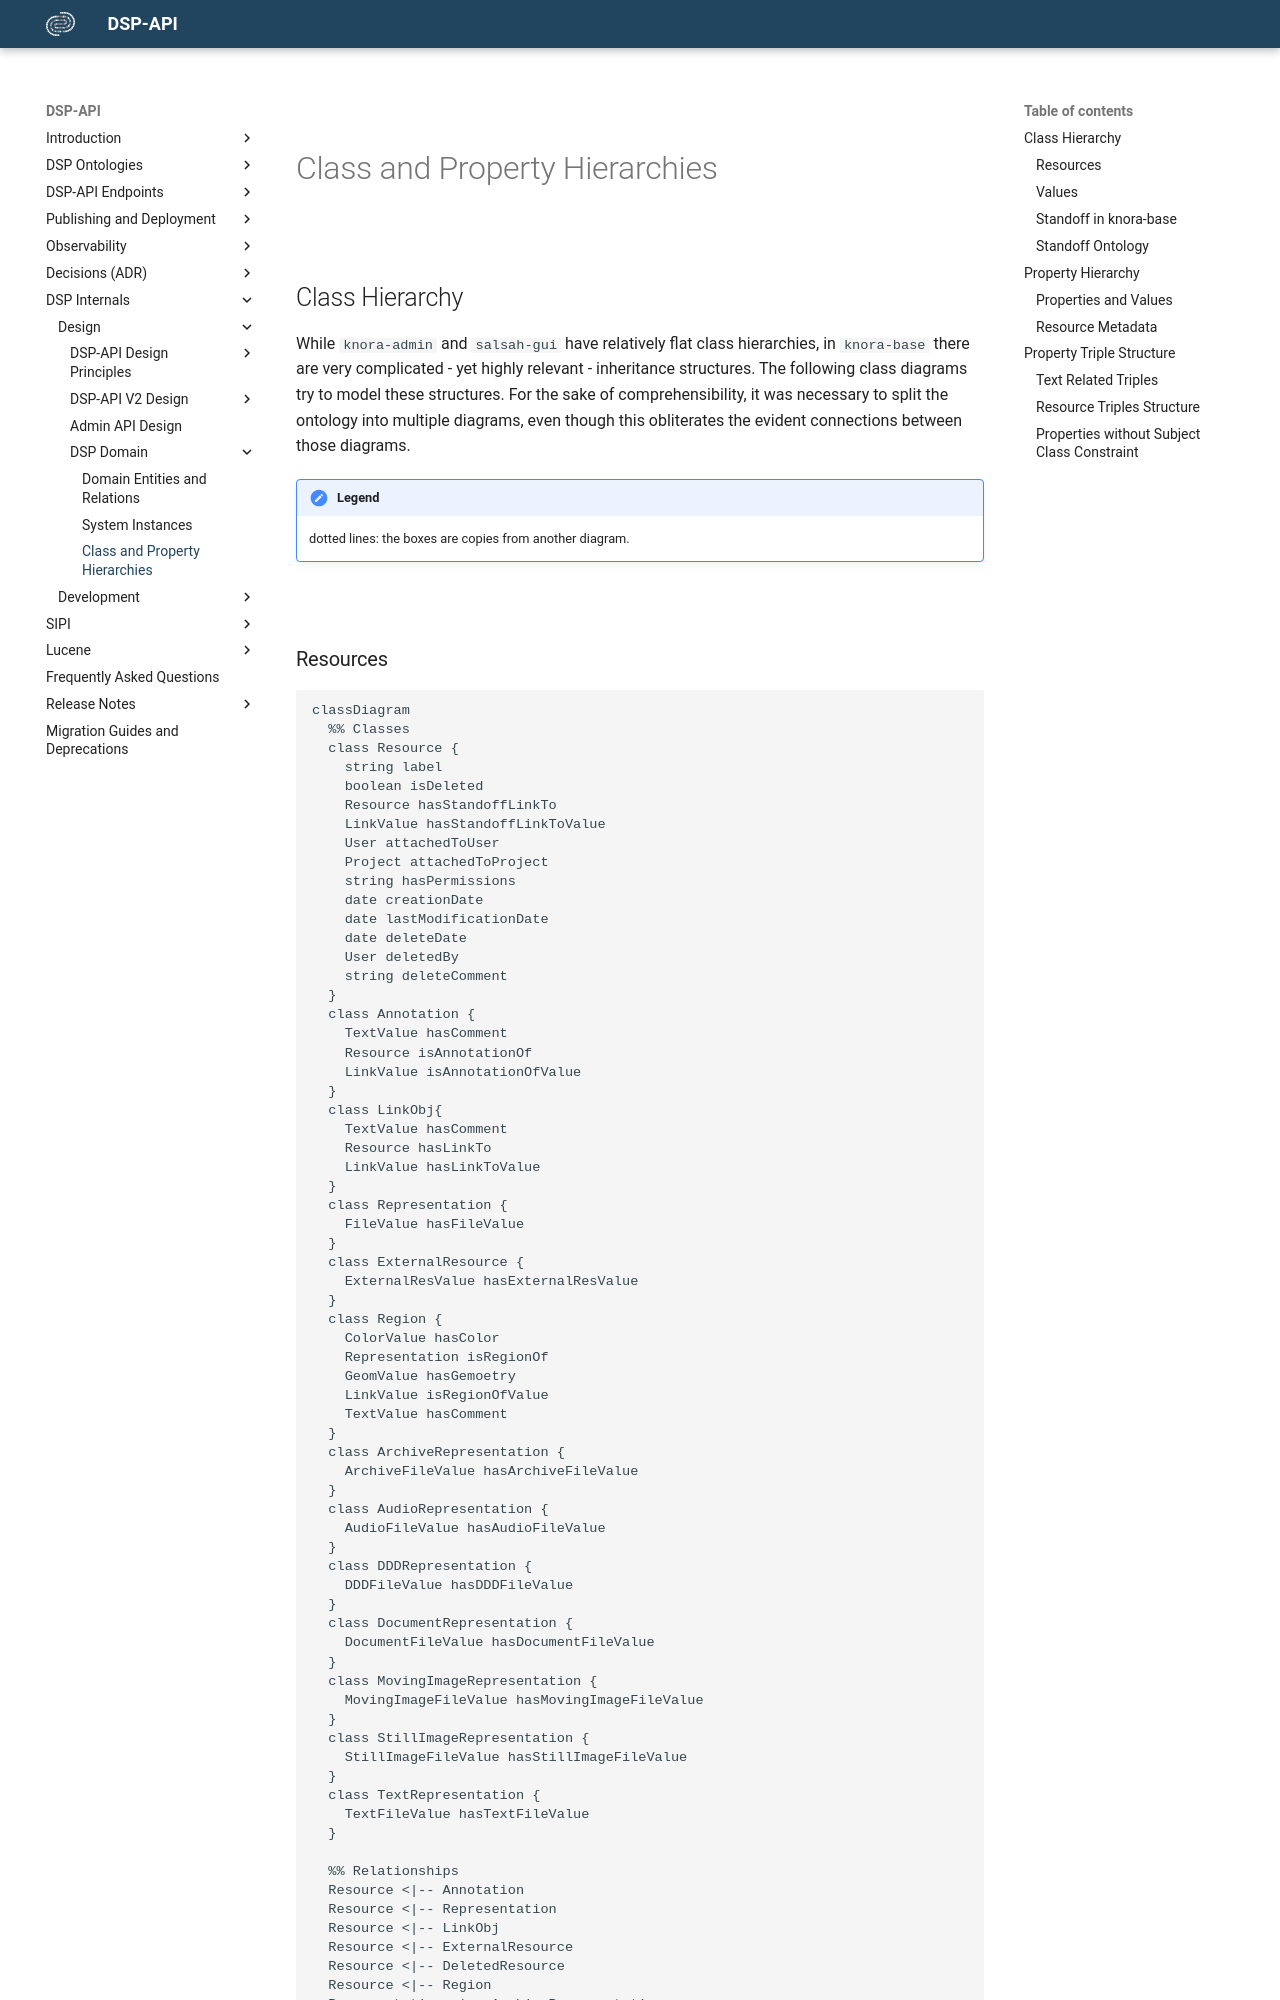

repository: dasch-swiss/dsp-api · page: 05-internals/design/domain/class-and-property-hierarchies/index.html · generator: mkdocs

# Class and Property Hierarchies

## Class Hierarchy

While `knora-admin` and `salsah-gui` have relatively flat class hierarchies, 
in `knora-base` there are very complicated - yet highly relevant - inheritance structures. 
The following class diagrams try to model these structures. 
For the sake of comprehensibility, it was necessary to split the ontology into multiple diagrams,
even though this obliterates the evident connections between those diagrams.

!!! Note "Legend"
    dotted lines: the boxes are copies from another diagram.

### Resources

```mermaid
classDiagram
  %% Classes
  class Resource {
    string label
    boolean isDeleted
    Resource hasStandoffLinkTo
    LinkValue hasStandoffLinkToValue
    User attachedToUser
    Project attachedToProject
    string hasPermissions
    date creationDate
    date lastModificationDate
    date deleteDate
    User deletedBy
    string deleteComment
  }
  class Annotation {
    TextValue hasComment
    Resource isAnnotationOf
    LinkValue isAnnotationOfValue
  }
  class LinkObj{
    TextValue hasComment
    Resource hasLinkTo
    LinkValue hasLinkToValue
  }
  class Representation {
    FileValue hasFileValue
  }
  class ExternalResource {
    ExternalResValue hasExternalResValue
  }
  class Region {
    ColorValue hasColor
    Representation isRegionOf
    GeomValue hasGemoetry
    LinkValue isRegionOfValue
    TextValue hasComment
  }
  class ArchiveRepresentation {
    ArchiveFileValue hasArchiveFileValue
  }
  class AudioRepresentation {
    AudioFileValue hasAudioFileValue
  }
  class DDDRepresentation {
    DDDFileValue hasDDDFileValue
  }
  class DocumentRepresentation {
    DocumentFileValue hasDocumentFileValue
  }
  class MovingImageRepresentation {
    MovingImageFileValue hasMovingImageFileValue
  }
  class StillImageRepresentation {
    StillImageFileValue hasStillImageFileValue
  }
  class TextRepresentation {
    TextFileValue hasTextFileValue
  }

  %% Relationships
  Resource <|-- Annotation
  Resource <|-- Representation
  Resource <|-- LinkObj
  Resource <|-- ExternalResource
  Resource <|-- DeletedResource
  Resource <|-- Region
  Representation <|-- ArchiveRepresentation
  Representation <|-- AudioRepresentation
  Representation <|-- DDDRepresentation
  Representation <|-- DocumentRepresentation
  Representation <|-- MovingImageRepresentation
  Representation <|-- StillImageRepresentation
  Representation <|-- TextRepresentation
  TextRepresentation <|-- XSLTransformation
```
